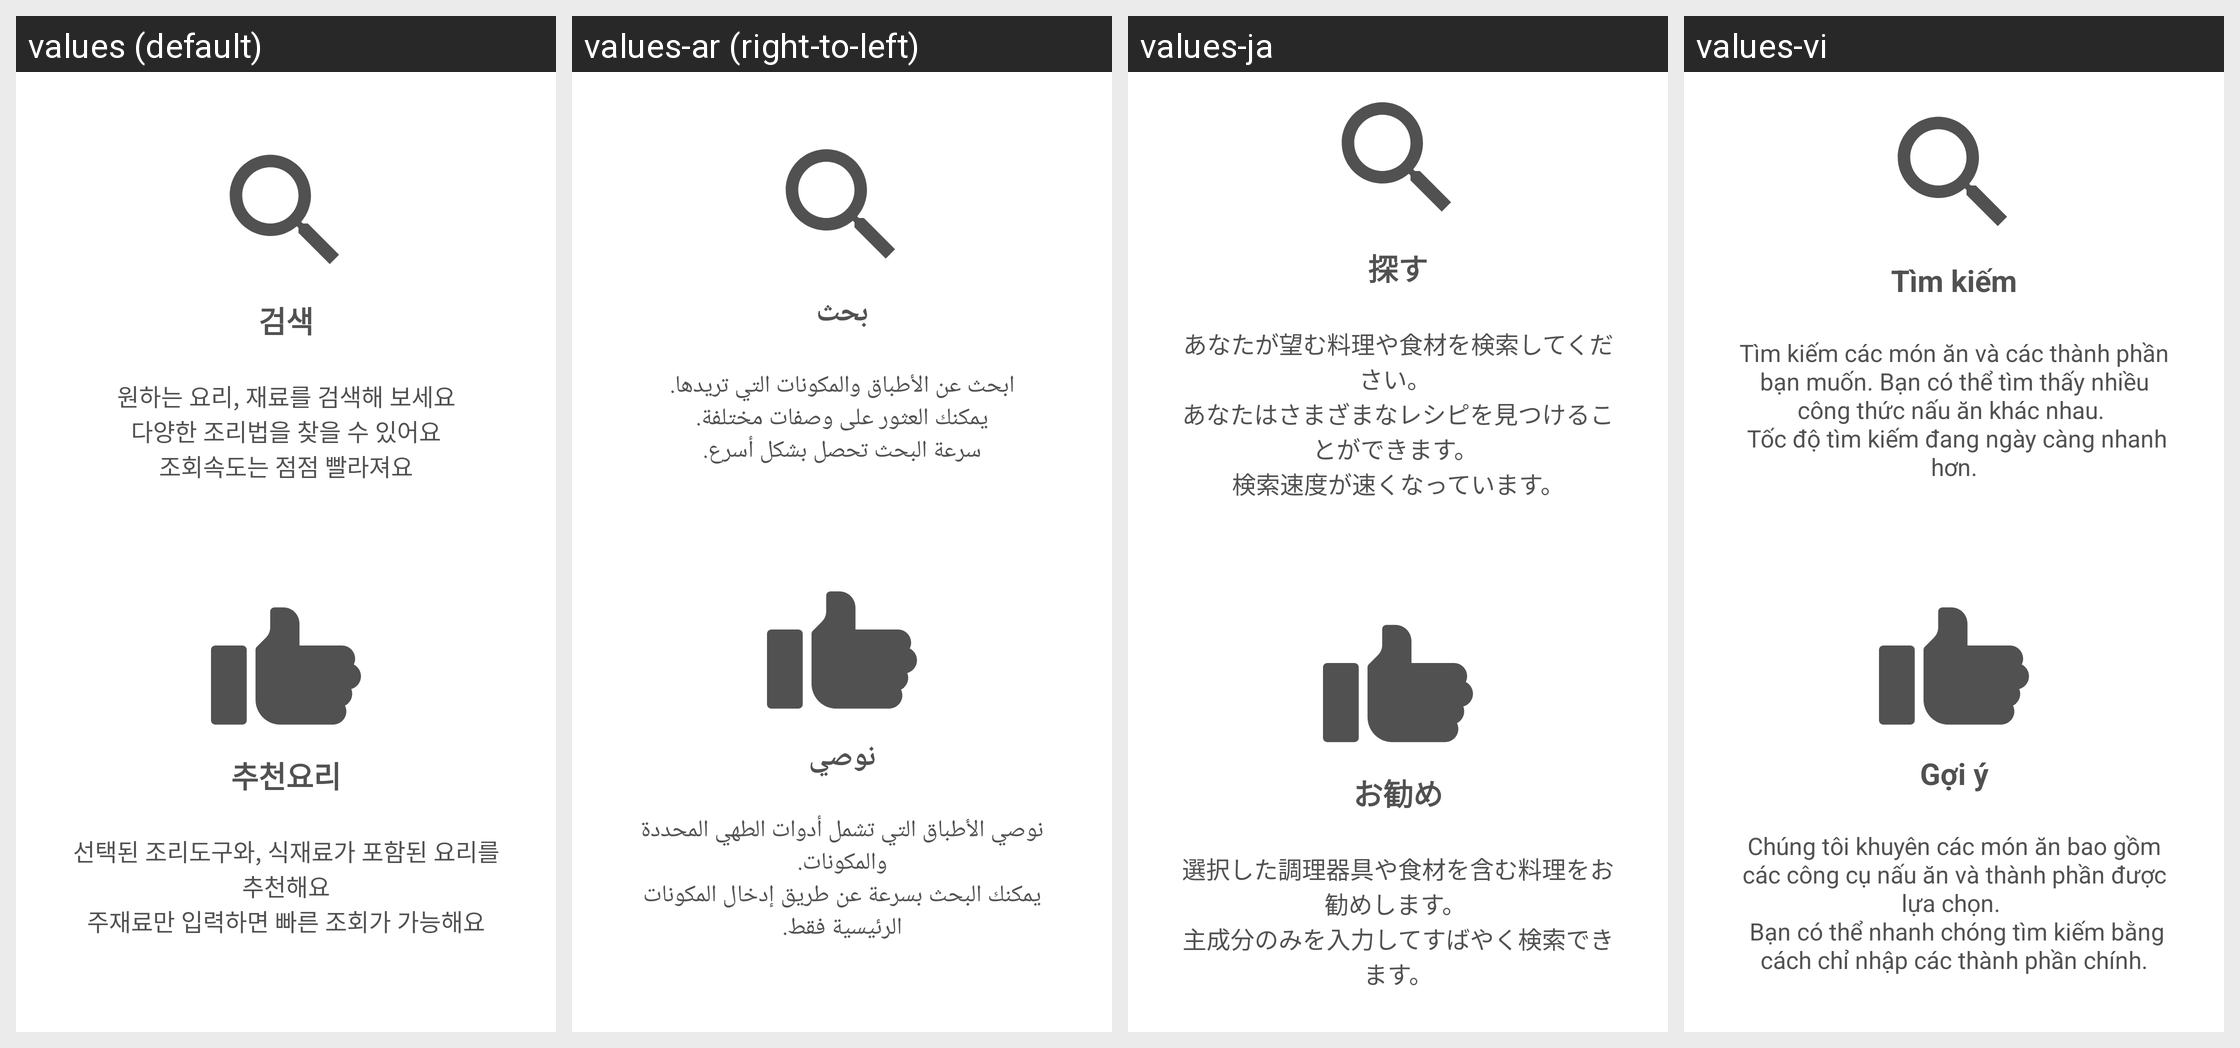

Translations of the strings shown on this Android screen, per locale in the grid:
Android screen res/layout/fragment_help2_.xml rendered under 4 locales, left to right: values (default), values-ar (right-to-left), values-ja, values-vi. Device: Nexus 5 (rendered at 1080×1920; each locale shown at half size, 540×960, under a caption strip naming it); theme Theme.TheTHsKitchen_GIT_Ver2021072601.
Other locales in the repository, not shown: values-ab, values-bn, values-de, values-en, values-es, values-fa, values-fr, values-gu, values-hi, values-it, values-jv, values-ko, values-mr, values-ms, values-pt, values-ru, values-ta, values-te, values-tr, values-ur, values-zh-rCN, values-zh-rTW.
Strings drawn on this screen, with the default value and each locale's value (text and hints the layout hard-codes, and strings that could not be matched under every locale, appear in the picture but are not listed):

menu_search
  values: 검색
  values-ar: بحث
  values-ja: 探す
  values-vi: Tìm kiếm

help_2_1
  values: 원하는 요리, 재료를 검색해 보세요
      다양한 조리법을 찾을 수 있어요
      조회속도는 점점 빨라져요
  values-ar: ابحث عن الأطباق والمكونات التي تريدها.
      يمكنك العثور على وصفات مختلفة.
      سرعة البحث تحصل بشكل أسرع.
  values-ja: あなたが望む料理や食材を検索してください。 
      あなたはさまざまなレシピを見つけることができます。 
      検索速度が速くなっています。
  values-vi: Tìm kiếm các món ăn và các thành phần bạn muốn. Bạn có thể tìm thấy nhiều công thức nấu ăn khác nhau. 
       Tốc độ tìm kiếm đang ngày càng nhanh hơn.

menu_recommandList
  values: 추천요리
  values-ar: نوصي
  values-ja: お勧め
  values-vi: Gợi ý

help_2_2
  values: 선택된 조리도구와, 식재료가 포함된 요리를 추천해요
      주재료만 입력하면 빠른 조회가 가능해요
  values-ar: نوصي الأطباق التي تشمل أدوات الطهي المحددة والمكونات.
      يمكنك البحث بسرعة عن طريق إدخال المكونات الرئيسية فقط.
  values-ja: 選択した調理器具や食材を含む料理をお勧めします。 
      主成分のみを入力してすばやく検索できます。
  values-vi: Chúng tôi khuyên các món ăn bao gồm các công cụ nấu ăn và thành phần được lựa chọn. 
       Bạn có thể nhanh chóng tìm kiếm bằng cách chỉ nhập các thành phần chính.
